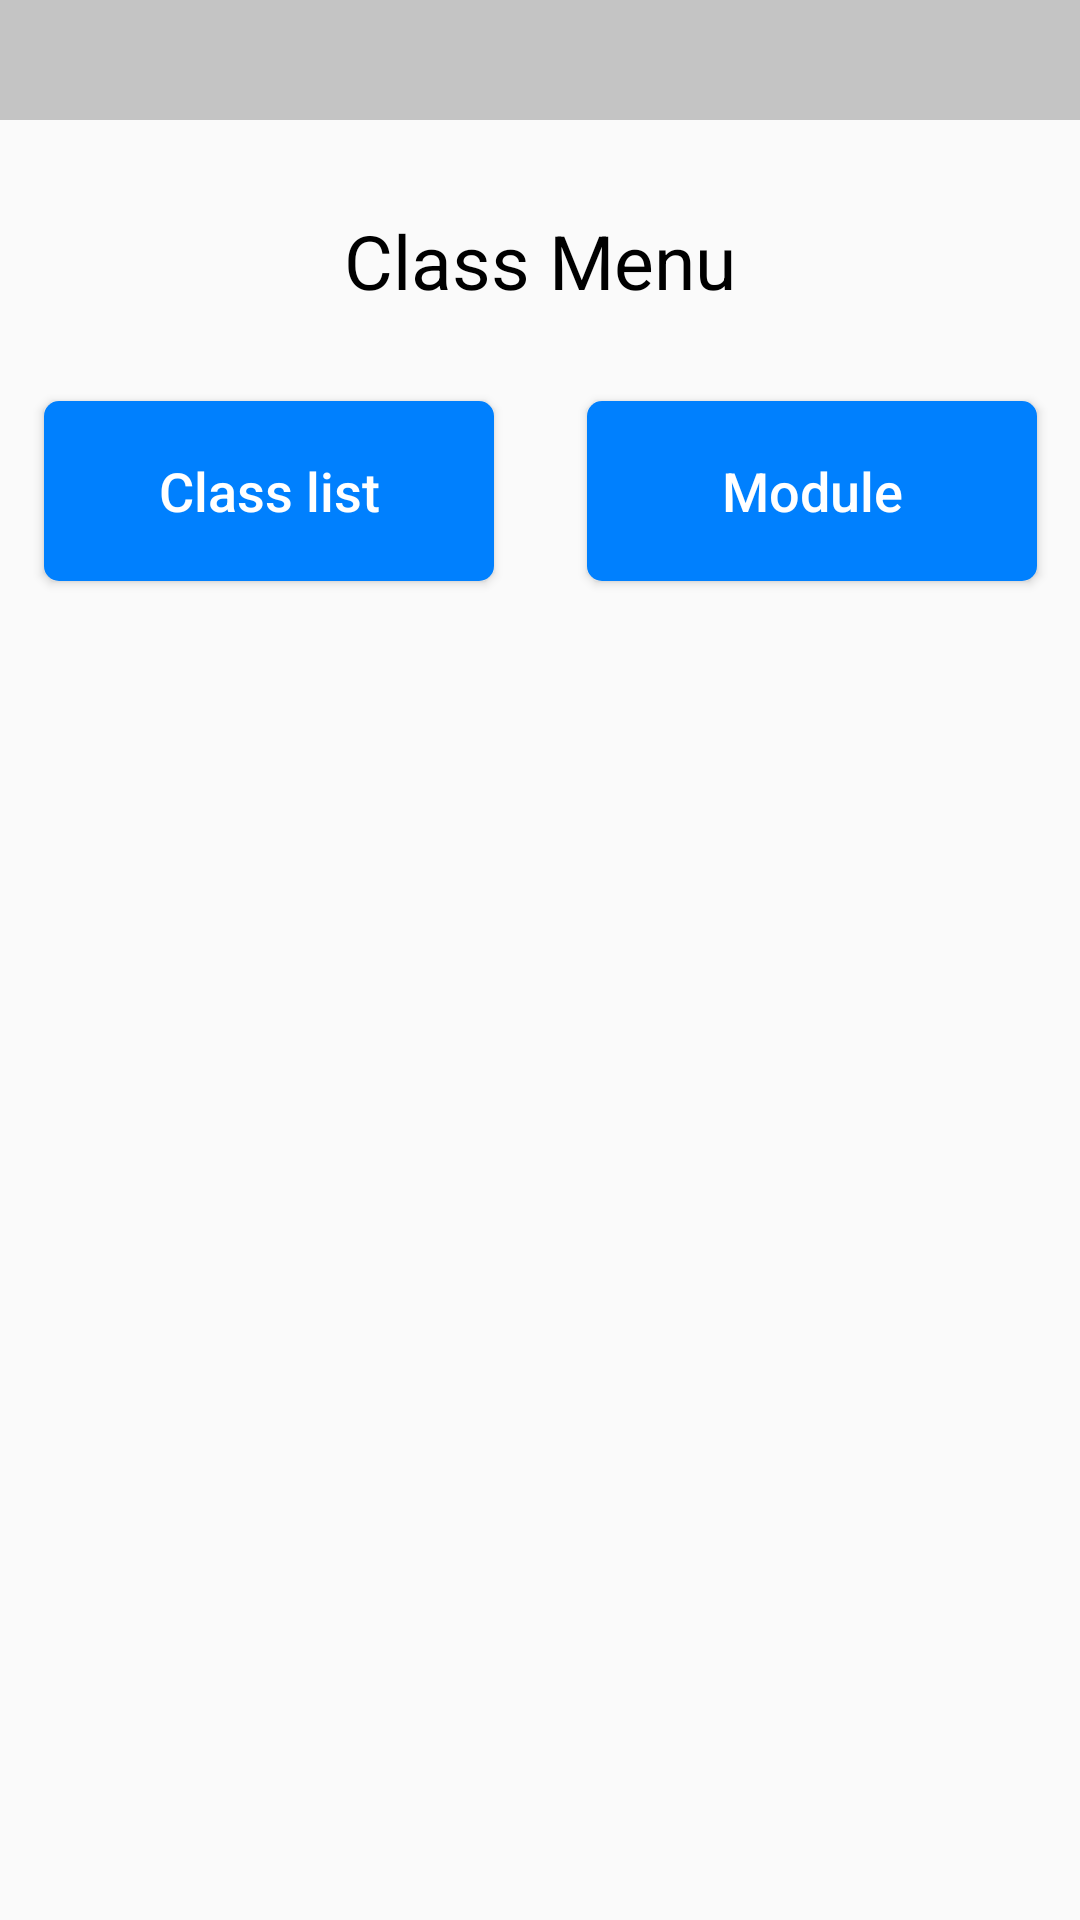

The Android layout XML behind this screen, and the referenced resources:
<!-- AndroidManifest.xml: application theme Theme.ModuleTracker -->
<!-- res/layout/activity_teacher_class_menu.xml -->
<?xml version="1.0" encoding="utf-8"?>
<androidx.constraintlayout.widget.ConstraintLayout xmlns:android="http://schemas.android.com/apk/res/android"
    xmlns:app="http://schemas.android.com/apk/res-auto"
    xmlns:tools="http://schemas.android.com/tools"
    android:layout_width="match_parent"
    android:layout_height="match_parent"
    tools:context=".TeacherClassMenu">

    <View
        android:id="@+id/view3"
        android:layout_width="match_parent"
        android:layout_height="40dp"
        android:background="@color/cardview_shadow_start_color"
        app:layout_constraintEnd_toEndOf="parent"
        app:layout_constraintStart_toStartOf="parent"
        app:layout_constraintTop_toTopOf="parent" />

    <TextView
        android:id="@+id/lb_name"
        android:layout_width="wrap_content"
        android:layout_height="wrap_content"
        android:layout_marginStart="16dp"
        android:layout_marginLeft="16dp"
        android:layout_marginTop="8dp"
        android:text=""
        android:textColor="@color/black"
        android:textSize="15sp"
        app:layout_constraintStart_toStartOf="@+id/view3"
        app:layout_constraintTop_toTopOf="@+id/view3" />

    <TextView
        android:id="@+id/lb_date"
        android:layout_width="wrap_content"
        android:layout_height="wrap_content"
        android:layout_marginTop="8dp"
        android:layout_marginEnd="16dp"
        android:layout_marginRight="16dp"
        android:text=""
        android:textColor="@color/black"
        android:textSize="15sp"
        app:layout_constraintEnd_toEndOf="@+id/view3"
        app:layout_constraintTop_toTopOf="@+id/view3" />

    <ImageView
        android:id="@+id/ic_teacher_cm_menu_bar"
        android:layout_width="25dp"
        android:layout_height="25dp"
        android:layout_marginStart="30dp"
        android:layout_marginLeft="30dp"
        android:layout_marginTop="20dp"
        android:contentDescription="TODO"
        android:src="@drawable/menu_bar_icon"
        app:layout_constraintStart_toStartOf="parent"
        app:layout_constraintTop_toBottomOf="@+id/view3" />

    <TextView
        android:id="@+id/tv_class_menu"
        android:layout_width="wrap_content"
        android:layout_height="wrap_content"
        android:layout_marginTop="30dp"
        android:text="Class Menu"
        android:textColor="@color/black"
        android:textSize="25sp"
        app:layout_constraintEnd_toEndOf="parent"
        app:layout_constraintStart_toStartOf="parent"
        app:layout_constraintTop_toBottomOf="@+id/view3" />

    <Button
        android:id="@+id/btn_teacher_cm_class_list"
        android:layout_width="150dp"
        android:layout_height="60dp"
        android:layout_marginTop="30dp"
        android:layout_marginEnd="15dp"
        android:layout_marginRight="15dp"
        android:background="@drawable/mt_button3"
        android:text="Class list"
        android:textAllCaps="false"
        android:textColor="@color/white"
        android:textSize="18sp"
        app:layout_constraintEnd_toStartOf="@+id/view"
        app:layout_constraintTop_toBottomOf="@+id/tv_class_menu" />

    <View
        android:id="@+id/view"
        android:layout_width="1dp"
        android:layout_height="match_parent"
        app:layout_constraintEnd_toEndOf="parent"
        app:layout_constraintStart_toStartOf="parent"
        app:layout_constraintTop_toTopOf="parent" />

    <Button
        android:id="@+id/btn_teacher_cm_module"
        android:layout_width="150dp"
        android:layout_height="60dp"
        android:layout_marginStart="15dp"
        android:layout_marginLeft="15dp"
        android:layout_marginTop="30dp"
        android:background="@drawable/mt_button3"
        android:text="Module"
        android:textAllCaps="false"
        android:textColor="@color/white"
        android:textSize="18sp"
        app:layout_constraintStart_toEndOf="@+id/view"
        app:layout_constraintTop_toBottomOf="@+id/tv_class_menu" />

</androidx.constraintlayout.widget.ConstraintLayout>
<!-- resources referenced by this layout -->
<resources>
  <color name="black">#FF000000</color>
  <color name="white">#FFFFFFFF</color>
  <!-- drawable mt_button3 (drawable) -->
  <?xml version="1.0" encoding="utf-8"?>
  <selector xmlns:android="http://schemas.android.com/apk/res/android">
      <item android:state_pressed="true">
          <shape android:shape="rectangle">
              <corners android:radius="5dp"/>
              <gradient android:angle="-90"
                  android:startColor="@color/azure"
                  android:endColor="@color/royal_azure"/>
          </shape>
      </item>
      <item>
          <shape android:shape="rectangle">
              <corners android:radius="5dp"/>
              <solid android:color="@color/azure"/>
          </shape>
      </item>
  
  </selector>
  <style name="Theme.ModuleTracker" parent="Theme.AppCompat.Light.NoActionBar">
          
          <item name="colorPrimary">@color/purple_500</item>
          <item name="colorPrimaryVariant">@color/purple_700</item>
          <item name="colorOnPrimary">@color/white</item>
          
          <item name="colorSecondary">@color/teal_200</item>
          <item name="colorSecondaryVariant">@color/teal_700</item>
          <item name="colorOnSecondary">@color/black</item>
          
      </style>
  <color name="azure">#FF0080FE</color>
  <color name="royal_azure">#FF003FFF</color>
  <color name="purple_500">#FF6200EE</color>
  <color name="purple_700">#FF3700B3</color>
  <color name="teal_200">#FF03DAC5</color>
  <color name="teal_700">#FF018786</color>
</resources>
